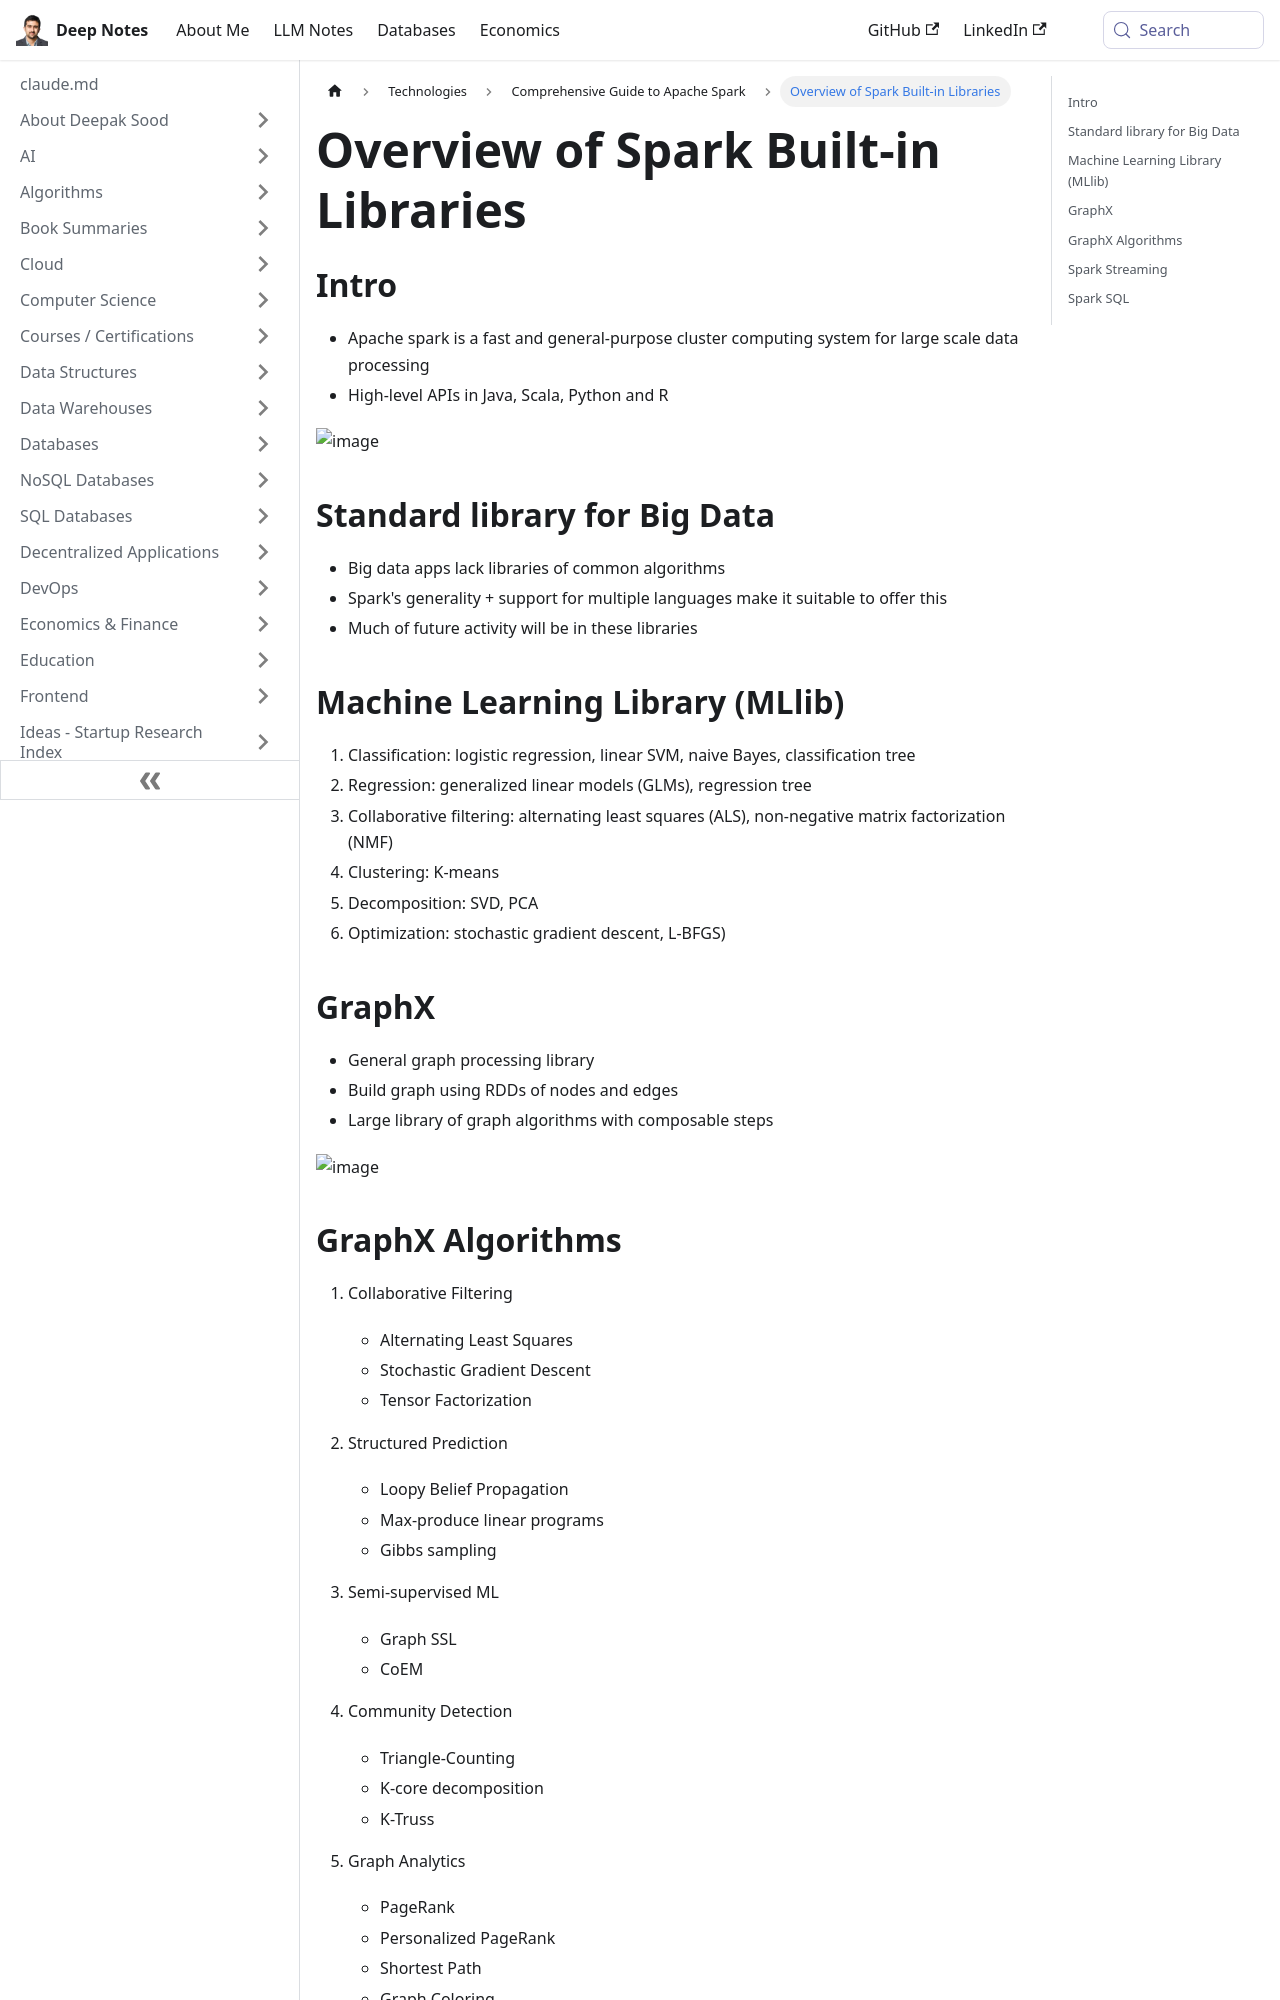

repository: deepaksood619/deepaksood619.github.io · page: technologies/apache-spark/05-spark-built-in-libraries/index.html · generator: docusaurus

---
slug: /technologies/apache-spark/05-spark-built-in-libraries
title: Overview of Spark Built-in Libraries
description: Explore Apache Spark's built-in libraries for big data, including MLlib for machine learning and key algorithms for data processing.
created: 2023-03-05
updated: 2024-12-12
---
## Intro

- Apache spark is a fast and general-purpose cluster computing system for large scale data processing
- High-level APIs in Java, Scala, Python and R

![image](../../media/Technologies-Apache-Spark-Built-in-Libraries-image1.jpg)

## Standard library for Big Data

- Big data apps lack libraries of common algorithms
- Spark's generality + support for multiple languages make it suitable to offer this
- Much of future activity will be in these libraries

## Machine Learning Library (MLlib)

1. Classification: logistic regression, linear SVM, naive Bayes, classification tree
2. Regression: generalized linear models (GLMs), regression tree
3. Collaborative filtering: alternating least squares (ALS), non-negative matrix factorization (NMF)
4. Clustering: K-means
5. Decomposition: SVD, PCA
6. Optimization: stochastic gradient descent, L-BFGS)

## GraphX

- General graph processing library
- Build graph using RDDs of nodes and edges
- Large library of graph algorithms with composable steps

![image](../../media/Technologies-Apache-Spark-Built-in-Libraries-image2.jpg)
